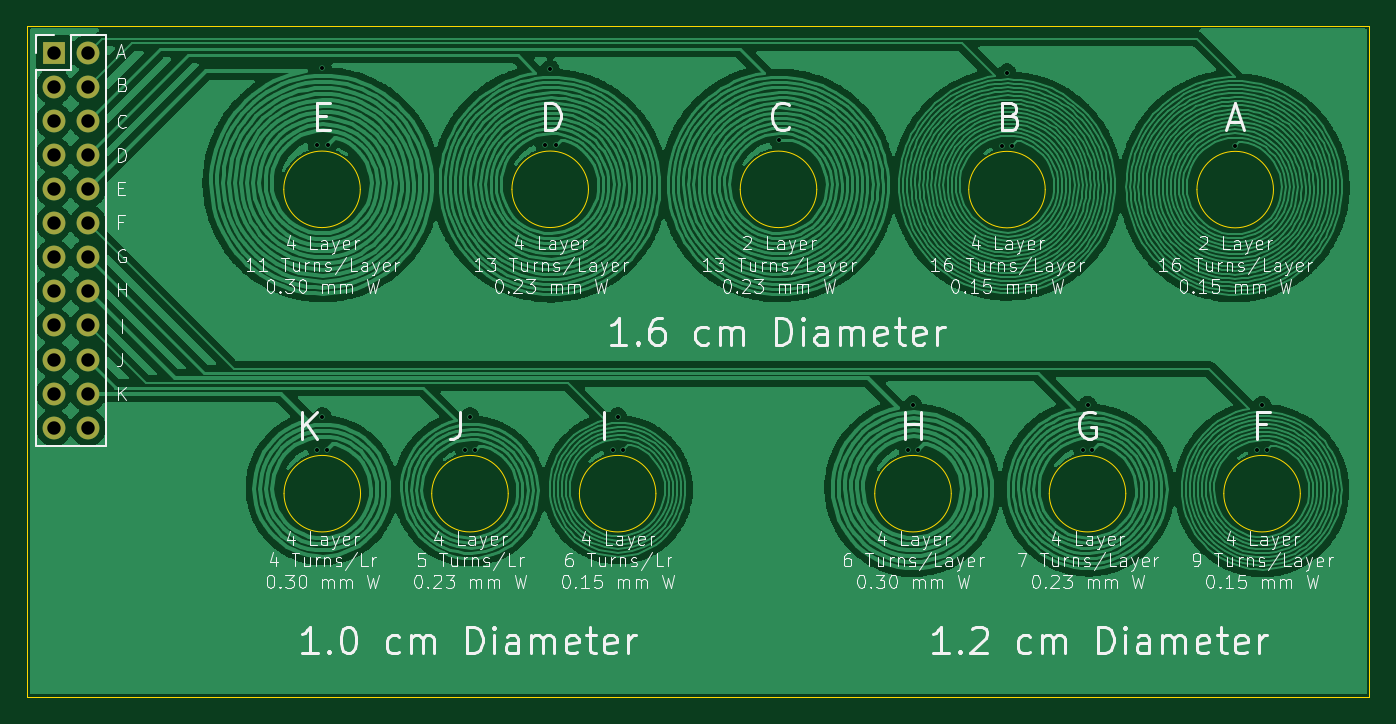
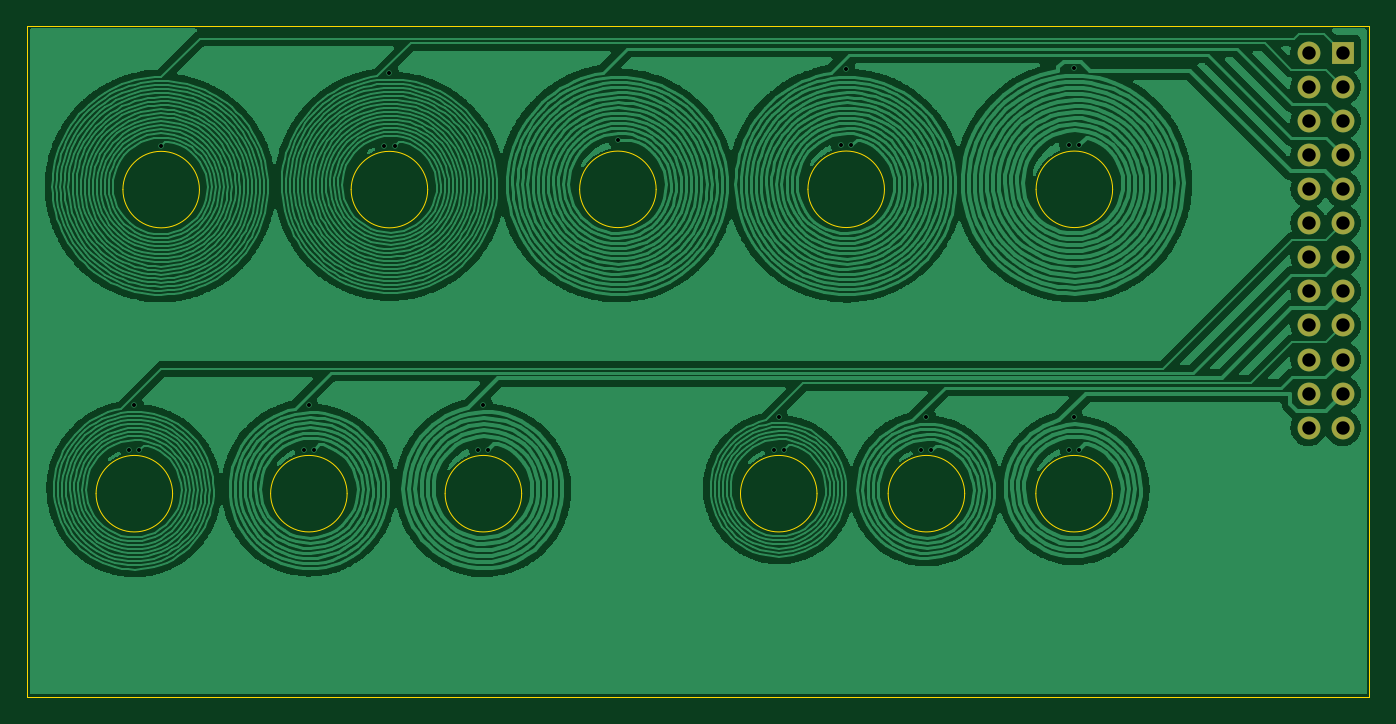
Circuit board: 11 layer files. Board 100.0 x 50.0 mm.
- bottom_copper: CoilTest-B_Cu.gbl (557460 bytes)
- bottom_mask: CoilTest-B_Mask.gbs (1182 bytes)
- paste: CoilTest-B_Paste.gbp (494 bytes)
- bottom_silk: CoilTest-B_Silkscreen.gbo (1192 bytes)
- outline: CoilTest-Edge_Cuts.gm1 (2313 bytes)
- top_copper: CoilTest-F_Cu.gtl (566700 bytes)
- top_mask: CoilTest-F_Mask.gts (1182 bytes)
- paste: CoilTest-F_Paste.gtp (494 bytes)
- top_silk: CoilTest-F_Silkscreen.gto (142276 bytes)
- drill: CoilTest-NPTH.drl (309 bytes)
- drill: CoilTest-PTH.drl (1263 bytes)

=== bottom_copper: CoilTest-B_Cu.gbl (557460 bytes, source omitted) ===
=== bottom_mask: CoilTest-B_Mask.gbs ===
%TF.GenerationSoftware,KiCad,Pcbnew,8.0.9-8.0.9-0~ubuntu24.04.1*%
%TF.CreationDate,2025-06-12T22:50:16-04:00*%
%TF.ProjectId,CoilTest,436f696c-5465-4737-942e-6b696361645f,0.0*%
%TF.SameCoordinates,Original*%
%TF.FileFunction,Soldermask,Bot*%
%TF.FilePolarity,Negative*%
%FSLAX46Y46*%
G04 Gerber Fmt 4.6, Leading zero omitted, Abs format (unit mm)*
G04 Created by KiCad (PCBNEW 8.0.9-8.0.9-0~ubuntu24.04.1) date 2025-06-12 22:50:16*
%MOMM*%
%LPD*%
G01*
G04 APERTURE LIST*
%ADD10R,1.700000X1.700000*%
%ADD11O,1.700000X1.700000*%
G04 APERTURE END LIST*
D10*
%TO.C,J1*%
X102000000Y-52000000D03*
D11*
X104540000Y-52000000D03*
X102000000Y-54540000D03*
X104540000Y-54540000D03*
X102000000Y-57080000D03*
X104540000Y-57080000D03*
X102000000Y-59620000D03*
X104540000Y-59620000D03*
X102000000Y-62160000D03*
X104540000Y-62160000D03*
X102000000Y-64700000D03*
X104540000Y-64700000D03*
X102000000Y-67240000D03*
X104540000Y-67240000D03*
X102000000Y-69780000D03*
X104540000Y-69780000D03*
X102000000Y-72320000D03*
X104540000Y-72320000D03*
X102000000Y-74860000D03*
X104540000Y-74860000D03*
X102000000Y-77400000D03*
X104540000Y-77400000D03*
X102000000Y-79940000D03*
X104540000Y-79940000D03*
%TD*%
M02*

=== paste: CoilTest-B_Paste.gbp ===
%TF.GenerationSoftware,KiCad,Pcbnew,8.0.9-8.0.9-0~ubuntu24.04.1*%
%TF.CreationDate,2025-06-12T22:50:15-04:00*%
%TF.ProjectId,CoilTest,436f696c-5465-4737-942e-6b696361645f,0.0*%
%TF.SameCoordinates,Original*%
%TF.FileFunction,Paste,Bot*%
%TF.FilePolarity,Positive*%
%FSLAX46Y46*%
G04 Gerber Fmt 4.6, Leading zero omitted, Abs format (unit mm)*
G04 Created by KiCad (PCBNEW 8.0.9-8.0.9-0~ubuntu24.04.1) date 2025-06-12 22:50:15*
%MOMM*%
%LPD*%
G01*
G04 APERTURE LIST*
G04 APERTURE END LIST*
M02*

=== bottom_silk: CoilTest-B_Silkscreen.gbo ===
%TF.GenerationSoftware,KiCad,Pcbnew,8.0.9-8.0.9-0~ubuntu24.04.1*%
%TF.CreationDate,2025-06-12T22:50:16-04:00*%
%TF.ProjectId,CoilTest,436f696c-5465-4737-942e-6b696361645f,0.0*%
%TF.SameCoordinates,Original*%
%TF.FileFunction,Legend,Bot*%
%TF.FilePolarity,Positive*%
%FSLAX46Y46*%
G04 Gerber Fmt 4.6, Leading zero omitted, Abs format (unit mm)*
G04 Created by KiCad (PCBNEW 8.0.9-8.0.9-0~ubuntu24.04.1) date 2025-06-12 22:50:16*
%MOMM*%
%LPD*%
G01*
G04 APERTURE LIST*
%ADD10R,1.700000X1.700000*%
%ADD11O,1.700000X1.700000*%
G04 APERTURE END LIST*
%LPC*%
D10*
%TO.C,J1*%
X102000000Y-52000000D03*
D11*
X104540000Y-52000000D03*
X102000000Y-54540000D03*
X104540000Y-54540000D03*
X102000000Y-57080000D03*
X104540000Y-57080000D03*
X102000000Y-59620000D03*
X104540000Y-59620000D03*
X102000000Y-62160000D03*
X104540000Y-62160000D03*
X102000000Y-64700000D03*
X104540000Y-64700000D03*
X102000000Y-67240000D03*
X104540000Y-67240000D03*
X102000000Y-69780000D03*
X104540000Y-69780000D03*
X102000000Y-72320000D03*
X104540000Y-72320000D03*
X102000000Y-74860000D03*
X104540000Y-74860000D03*
X102000000Y-77400000D03*
X104540000Y-77400000D03*
X102000000Y-79940000D03*
X104540000Y-79940000D03*
%TD*%
%LPD*%
M02*

=== outline: CoilTest-Edge_Cuts.gm1 ===
%TF.GenerationSoftware,KiCad,Pcbnew,8.0.9-8.0.9-0~ubuntu24.04.1*%
%TF.CreationDate,2025-06-12T22:50:16-04:00*%
%TF.ProjectId,CoilTest,436f696c-5465-4737-942e-6b696361645f,0.0*%
%TF.SameCoordinates,Original*%
%TF.FileFunction,Profile,NP*%
%FSLAX46Y46*%
G04 Gerber Fmt 4.6, Leading zero omitted, Abs format (unit mm)*
G04 Created by KiCad (PCBNEW 8.0.9-8.0.9-0~ubuntu24.04.1) date 2025-06-12 22:50:16*
%MOMM*%
%LPD*%
G01*
G04 APERTURE LIST*
%TA.AperFunction,Profile*%
%ADD10C,0.050000*%
%TD*%
G04 APERTURE END LIST*
D10*
X168850000Y-84850000D02*
G75*
G02*
X163150000Y-84850000I-2850000J0D01*
G01*
X163150000Y-84850000D02*
G75*
G02*
X168850000Y-84850000I2850000J0D01*
G01*
X146850000Y-84850000D02*
G75*
G02*
X141150000Y-84850000I-2850000J0D01*
G01*
X141150000Y-84850000D02*
G75*
G02*
X146850000Y-84850000I2850000J0D01*
G01*
X192850000Y-62200000D02*
G75*
G02*
X187150000Y-62200000I-2850000J0D01*
G01*
X187150000Y-62200000D02*
G75*
G02*
X192850000Y-62200000I2850000J0D01*
G01*
X181850000Y-84850000D02*
G75*
G02*
X176150000Y-84850000I-2850000J0D01*
G01*
X176150000Y-84850000D02*
G75*
G02*
X181850000Y-84850000I2850000J0D01*
G01*
X175850000Y-62200000D02*
G75*
G02*
X170150000Y-62200000I-2850000J0D01*
G01*
X170150000Y-62200000D02*
G75*
G02*
X175850000Y-62200000I2850000J0D01*
G01*
X124850000Y-84850000D02*
G75*
G02*
X119150000Y-84850000I-2850000J0D01*
G01*
X119150000Y-84850000D02*
G75*
G02*
X124850000Y-84850000I2850000J0D01*
G01*
X141825484Y-62177901D02*
G75*
G02*
X136125484Y-62177901I-2850000J0D01*
G01*
X136125484Y-62177901D02*
G75*
G02*
X141825484Y-62177901I2850000J0D01*
G01*
X158831613Y-62182717D02*
G75*
G02*
X153131613Y-62182717I-2850000J0D01*
G01*
X153131613Y-62182717D02*
G75*
G02*
X158831613Y-62182717I2850000J0D01*
G01*
X194850000Y-84850000D02*
G75*
G02*
X189150000Y-84850000I-2850000J0D01*
G01*
X189150000Y-84850000D02*
G75*
G02*
X194850000Y-84850000I2850000J0D01*
G01*
X124830000Y-62180000D02*
G75*
G02*
X119130000Y-62180000I-2850000J0D01*
G01*
X119130000Y-62180000D02*
G75*
G02*
X124830000Y-62180000I2850000J0D01*
G01*
X200000000Y-100000000D02*
X100000000Y-100000000D01*
X100000000Y-50000000D01*
X200000000Y-50000000D01*
X200000000Y-100000000D01*
X135850000Y-84850000D02*
G75*
G02*
X130150000Y-84850000I-2850000J0D01*
G01*
X130150000Y-84850000D02*
G75*
G02*
X135850000Y-84850000I2850000J0D01*
G01*
M02*

=== top_copper: CoilTest-F_Cu.gtl (566700 bytes, source omitted) ===
=== top_mask: CoilTest-F_Mask.gts ===
%TF.GenerationSoftware,KiCad,Pcbnew,8.0.9-8.0.9-0~ubuntu24.04.1*%
%TF.CreationDate,2025-06-12T22:50:16-04:00*%
%TF.ProjectId,CoilTest,436f696c-5465-4737-942e-6b696361645f,0.0*%
%TF.SameCoordinates,Original*%
%TF.FileFunction,Soldermask,Top*%
%TF.FilePolarity,Negative*%
%FSLAX46Y46*%
G04 Gerber Fmt 4.6, Leading zero omitted, Abs format (unit mm)*
G04 Created by KiCad (PCBNEW 8.0.9-8.0.9-0~ubuntu24.04.1) date 2025-06-12 22:50:16*
%MOMM*%
%LPD*%
G01*
G04 APERTURE LIST*
%ADD10R,1.700000X1.700000*%
%ADD11O,1.700000X1.700000*%
G04 APERTURE END LIST*
D10*
%TO.C,J1*%
X102000000Y-52000000D03*
D11*
X104540000Y-52000000D03*
X102000000Y-54540000D03*
X104540000Y-54540000D03*
X102000000Y-57080000D03*
X104540000Y-57080000D03*
X102000000Y-59620000D03*
X104540000Y-59620000D03*
X102000000Y-62160000D03*
X104540000Y-62160000D03*
X102000000Y-64700000D03*
X104540000Y-64700000D03*
X102000000Y-67240000D03*
X104540000Y-67240000D03*
X102000000Y-69780000D03*
X104540000Y-69780000D03*
X102000000Y-72320000D03*
X104540000Y-72320000D03*
X102000000Y-74860000D03*
X104540000Y-74860000D03*
X102000000Y-77400000D03*
X104540000Y-77400000D03*
X102000000Y-79940000D03*
X104540000Y-79940000D03*
%TD*%
M02*

=== paste: CoilTest-F_Paste.gtp ===
%TF.GenerationSoftware,KiCad,Pcbnew,8.0.9-8.0.9-0~ubuntu24.04.1*%
%TF.CreationDate,2025-06-12T22:50:15-04:00*%
%TF.ProjectId,CoilTest,436f696c-5465-4737-942e-6b696361645f,0.0*%
%TF.SameCoordinates,Original*%
%TF.FileFunction,Paste,Top*%
%TF.FilePolarity,Positive*%
%FSLAX46Y46*%
G04 Gerber Fmt 4.6, Leading zero omitted, Abs format (unit mm)*
G04 Created by KiCad (PCBNEW 8.0.9-8.0.9-0~ubuntu24.04.1) date 2025-06-12 22:50:15*
%MOMM*%
%LPD*%
G01*
G04 APERTURE LIST*
G04 APERTURE END LIST*
M02*

=== top_silk: CoilTest-F_Silkscreen.gto (142276 bytes, source omitted) ===
=== drill: CoilTest-NPTH.drl ===
M48
; DRILL file {KiCad 8.0.9-8.0.9-0~ubuntu24.04.1} date 2025-06-12T22:50:09-0400
; FORMAT={-:-/ absolute / inch / decimal}
; #@! TF.CreationDate,2025-06-12T22:50:09-04:00
; #@! TF.GenerationSoftware,Kicad,Pcbnew,8.0.9-8.0.9-0~ubuntu24.04.1
; #@! TF.FileFunction,NonPlated,1,4,NPTH
FMAT,2
INCH
%
G90
G05
M30

=== drill: CoilTest-PTH.drl ===
M48
; DRILL file {KiCad 8.0.9-8.0.9-0~ubuntu24.04.1} date 2025-06-12T22:50:09-0400
; FORMAT={-:-/ absolute / inch / decimal}
; #@! TF.CreationDate,2025-06-12T22:50:09-04:00
; #@! TF.GenerationSoftware,Kicad,Pcbnew,8.0.9-8.0.9-0~ubuntu24.04.1
; #@! TF.FileFunction,Plated,1,4,PTH
FMAT,2
INCH
; #@! TA.AperFunction,Plated,PTH,ViaDrill
T1C0.0118
; #@! TA.AperFunction,Plated,PTH,ComponentDrill
T2C0.0394
%
G90
G05
T1
X4.7882Y-2.3189
X4.7886Y-3.2122
X4.8031Y-2.0925
X4.8031Y-3.1154
X4.8173Y-3.2122
X4.8189Y-2.3189
X5.2216Y-3.2135
X5.2362Y-3.115
X5.2507Y-3.2134
X5.4562Y-2.3192
X5.4715Y-2.0956
X5.4877Y-2.3192
X5.6551Y-3.2126
X5.6693Y-3.1154
X5.6839Y-3.2126
X6.1417Y-2.3024
X6.5209Y-3.2126
X6.5354Y-3.0799
X6.55Y-3.2118
X6.7959Y-2.3218
X6.811Y-2.1063
X6.8262Y-2.3218
X7.0331Y-3.213
X7.0472Y-3.0815
X7.0614Y-3.213
X7.4807Y-2.3205
X7.5445Y-3.2134
X7.5591Y-3.0815
X7.5736Y-3.2126
T2
X4.0157Y-2.0472
X4.0157Y-2.1472
X4.0157Y-2.2472
X4.0157Y-2.3472
X4.0157Y-2.4472
X4.0157Y-2.5472
X4.0157Y-2.6472
X4.0157Y-2.7472
X4.0157Y-2.8472
X4.0157Y-2.9472
X4.0157Y-3.0472
X4.0157Y-3.1472
X4.1157Y-2.0472
X4.1157Y-2.1472
X4.1157Y-2.2472
X4.1157Y-2.3472
X4.1157Y-2.4472
X4.1157Y-2.5472
X4.1157Y-2.6472
X4.1157Y-2.7472
X4.1157Y-2.8472
X4.1157Y-2.9472
X4.1157Y-3.0472
X4.1157Y-3.1472
M30

